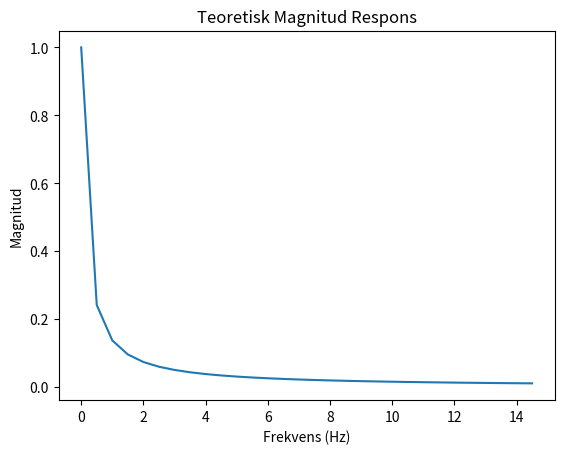

Write Python code to recreate this figure.
# -*- coding: utf-8 -*-
"""
Created on Sun Feb 19 23:58:17 2023

[redacted]
"""

import numpy as np
import math
import matplotlib.pyplot as plt

x = np.arange(0,15,0.5)
y = 1/(1+(2*math.pi*x))

plt.title("Teoretisk Magnitud Respons")
plt.xlabel("Frekvens (Hz)")
plt.ylabel("Magnitud")
plt.plot(x,y)